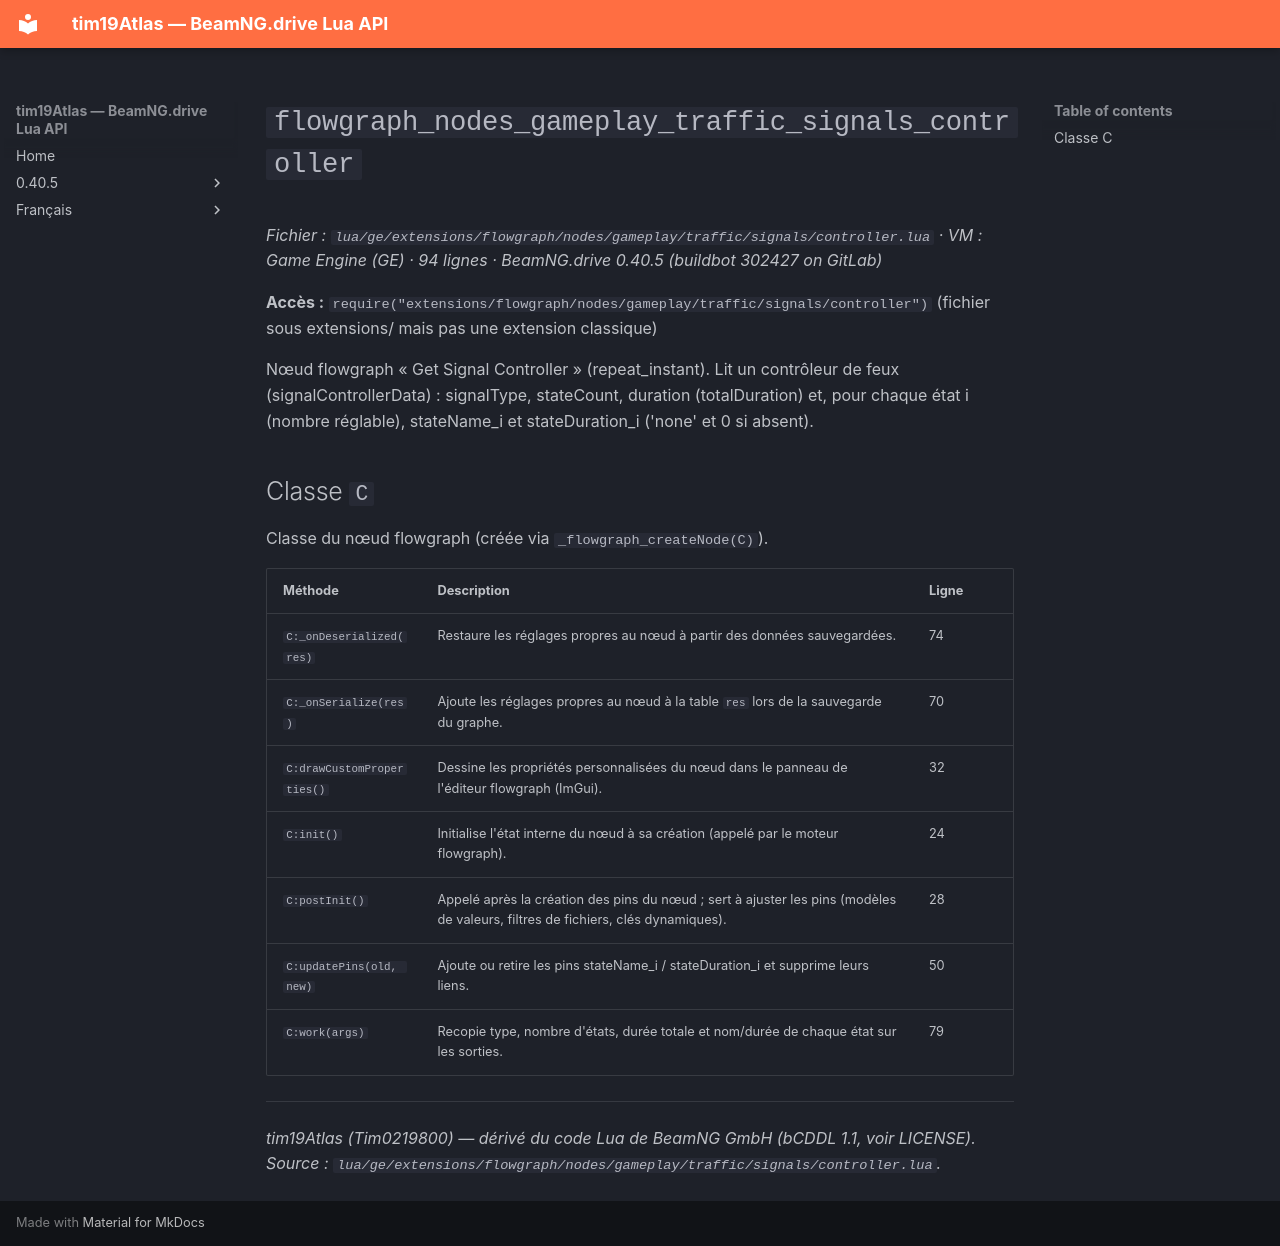

repository: Tim0219800/beamng-lua-atlas · page: fr/0.40.5/ge/extensions/flowgraph/nodes/gameplay/traffic/signals/controller.html · generator: mkdocs

# `flowgraph_nodes_gameplay_traffic_signals_controller`

*Fichier : `lua/ge/extensions/flowgraph/nodes/gameplay/traffic/signals/controller.lua` · VM : Game Engine (GE) · 94 lignes · BeamNG.drive 0.40.5 (buildbot 302427 on GitLab)*

**Accès :** `require("extensions/flowgraph/nodes/gameplay/traffic/signals/controller")` (fichier sous extensions/ mais pas une extension classique)

Nœud flowgraph « Get Signal Controller » (repeat_instant). Lit un contrôleur de feux (signalControllerData) : signalType, stateCount, duration (totalDuration) et, pour chaque état i (nombre réglable), stateName_i et stateDuration_i ('none' et 0 si absent).

## Classe `C`

Classe du nœud flowgraph (créée via `_flowgraph_createNode(C)`).

| Méthode | Description | Ligne |
|---|---|---|
| `C:_onDeserialized(res)` | Restaure les réglages propres au nœud à partir des données sauvegardées. | 74 |
| `C:_onSerialize(res)` | Ajoute les réglages propres au nœud à la table `res` lors de la sauvegarde du graphe. | 70 |
| `C:drawCustomProperties()` | Dessine les propriétés personnalisées du nœud dans le panneau de l'éditeur flowgraph (ImGui). | 32 |
| `C:init()` | Initialise l'état interne du nœud à sa création (appelé par le moteur flowgraph). | 24 |
| `C:postInit()` | Appelé après la création des pins du nœud ; sert à ajuster les pins (modèles de valeurs, filtres de fichiers, clés dynamiques). | 28 |
| `C:updatePins(old, new)` | Ajoute ou retire les pins stateName_i / stateDuration_i et supprime leurs liens. | 50 |
| `C:work(args)` | Recopie type, nombre d'états, durée totale et nom/durée de chaque état sur les sorties. | 79 |

---
*tim19Atlas (Tim0219800) — dérivé du code Lua de BeamNG GmbH (bCDDL 1.1, voir LICENSE). Source : `lua/ge/extensions/flowgraph/nodes/gameplay/traffic/signals/controller.lua`.*
